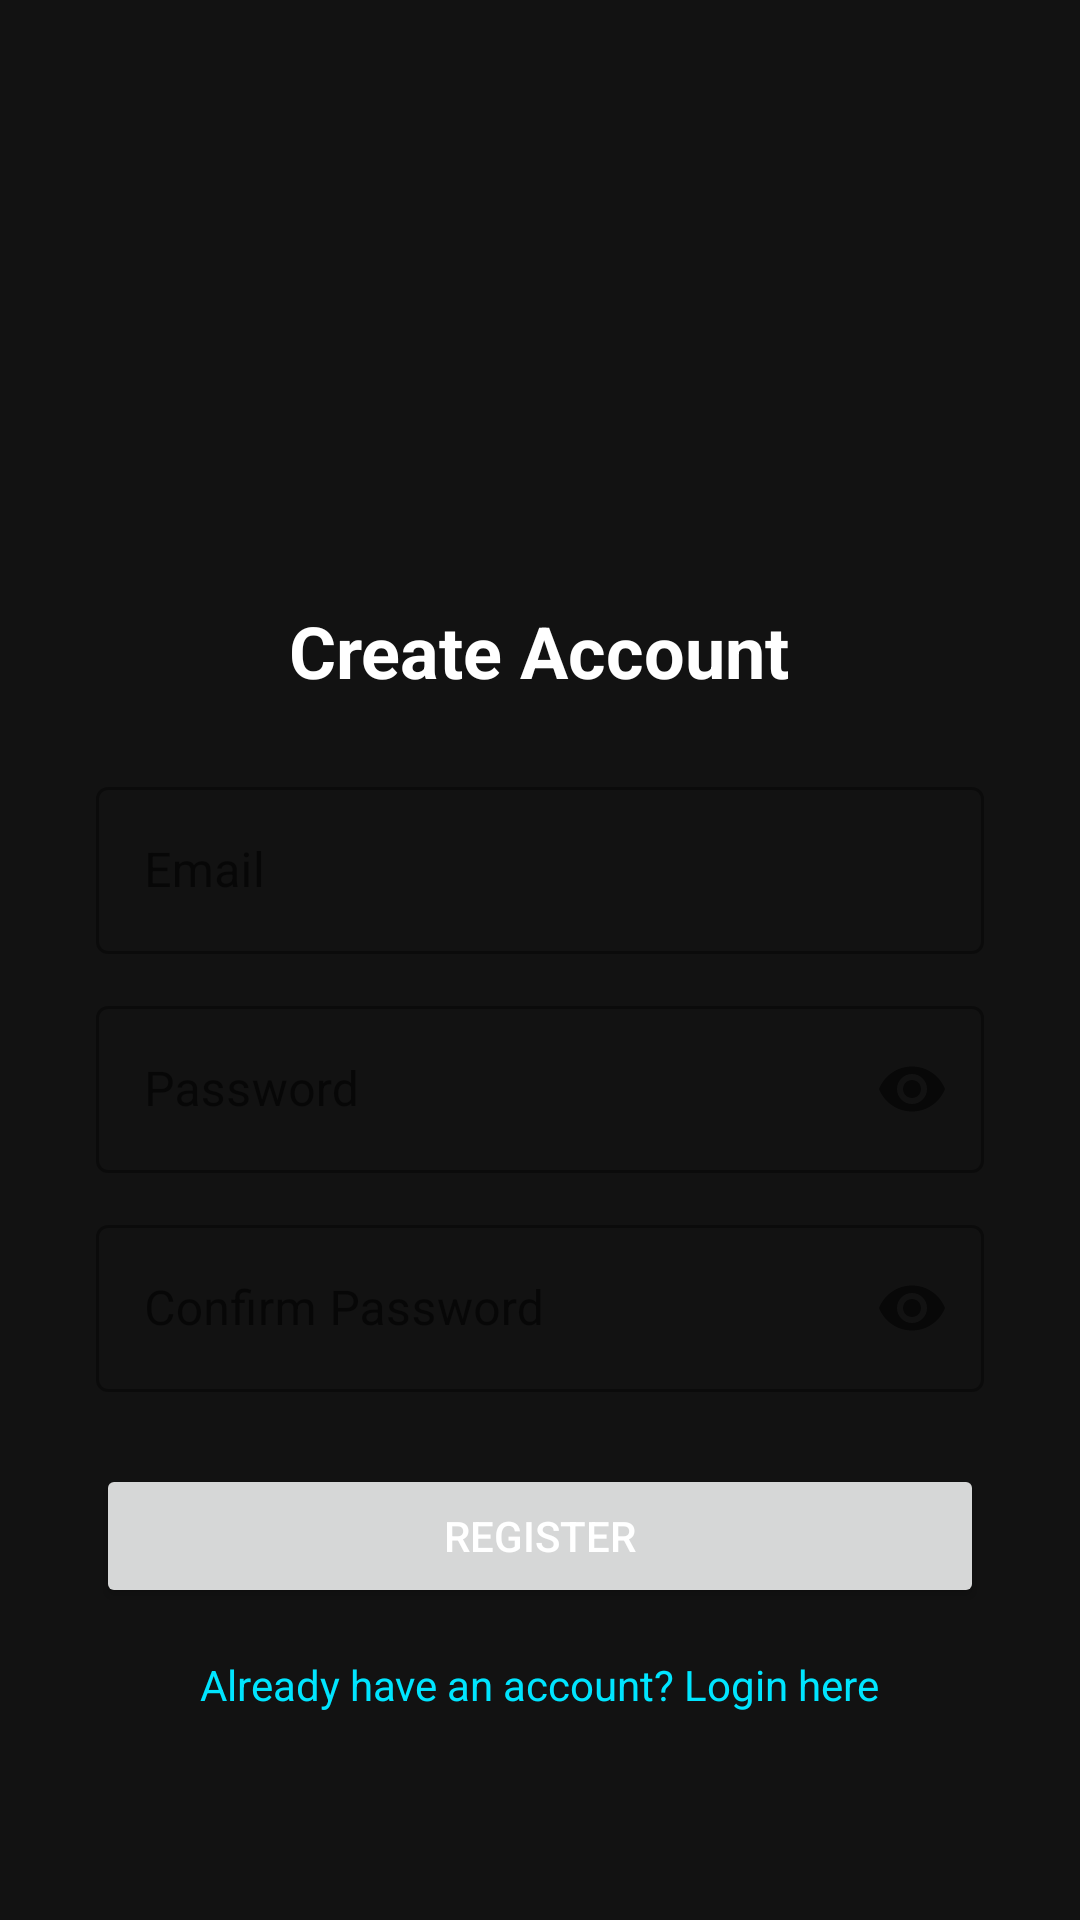

Here is an Android app screen rendered from its layout file. Give the layout XML and the strings, colors and styles it references.
<!-- AndroidManifest.xml: activity theme Theme.Fluxio -->
<!-- res/layout/activity_register.xml -->
<?xml version="1.0" encoding="utf-8"?>
<LinearLayout xmlns:android="http://schemas.android.com/apk/res/android"
    xmlns:app="http://schemas.android.com/apk/res-auto"
    android:layout_width="match_parent"
    android:layout_height="match_parent"
    android:gravity="center"
    android:orientation="vertical"
    android:padding="32dp">

    <ImageView
        android:layout_width="100dp"
        android:layout_height="100dp"
        android:layout_marginBottom="32dp"
        android:src="@drawable/fluxio" />

    <TextView
        android:layout_width="wrap_content"
        android:layout_height="wrap_content"
        android:layout_marginBottom="24dp"
        android:text="Create Account"
        android:textSize="24sp"
        android:textStyle="bold" />

    <com.google.android.material.textfield.TextInputLayout
        android:id="@+id/emailLayout"
        android:layout_width="match_parent"
        android:layout_height="wrap_content"
        android:hint="Email"
        style="@style/Widget.MaterialComponents.TextInputLayout.OutlinedBox">

        <com.google.android.material.textfield.TextInputEditText
            android:id="@+id/emailInput"
            android:layout_width="match_parent"
            android:layout_height="wrap_content"
            android:inputType="textEmailAddress" />
    </com.google.android.material.textfield.TextInputLayout>

    <com.google.android.material.textfield.TextInputLayout
        android:id="@+id/passwordLayout"
        android:layout_width="match_parent"
        android:layout_height="wrap_content"
        android:layout_marginTop="12dp"
        android:hint="Password"
        app:endIconMode="password_toggle"
        style="@style/Widget.MaterialComponents.TextInputLayout.OutlinedBox">

        <com.google.android.material.textfield.TextInputEditText
            android:id="@+id/passwordInput"
            android:layout_width="match_parent"
            android:layout_height="wrap_content"
            android:inputType="textPassword" />
    </com.google.android.material.textfield.TextInputLayout>

    <com.google.android.material.textfield.TextInputLayout
        android:id="@+id/confirmPasswordLayout"
        android:layout_width="match_parent"
        android:layout_height="wrap_content"
        android:layout_marginTop="12dp"
        android:hint="Confirm Password"
        app:endIconMode="password_toggle"
        style="@style/Widget.MaterialComponents.TextInputLayout.OutlinedBox">

        <com.google.android.material.textfield.TextInputEditText
            android:id="@+id/confirmPasswordInput"
            android:layout_width="match_parent"
            android:layout_height="wrap_content"
            android:inputType="textPassword" />
    </com.google.android.material.textfield.TextInputLayout>

    <Button
        android:id="@+id/btnRegister"
        android:layout_width="match_parent"
        android:layout_height="wrap_content"
        android:layout_marginTop="24dp"
        android:text="Register" />

    <TextView
        android:id="@+id/txtLogin"
        android:layout_width="wrap_content"
        android:layout_height="wrap_content"
        android:layout_marginTop="16dp"
        android:text="Already have an account? Login here"
        android:textColor="@color/flux_neon_blue" />

    <ProgressBar
        android:id="@+id/progressBar"
        android:layout_width="wrap_content"
        android:layout_height="wrap_content"
        android:layout_marginTop="16dp"
        android:visibility="gone" />

</LinearLayout>
<!-- resources referenced by this layout -->
<resources>
  <color name="flux_neon_blue">#00E5FF</color>
  <style name="Theme.Fluxio" parent="Theme.MaterialComponents.DayNight.NoActionBar">
          <item name="colorPrimary">@color/flux_neon_blue</item>
          <item name="colorPrimaryVariant">@color/flux_card</item>
          <item name="colorOnPrimary">@color/flux_background</item>
          <item name="colorSecondary">@color/flux_neon_blue</item>
          <item name="colorSecondaryVariant">@color/flux_neon_blue</item>
          <item name="colorOnSecondary">@color/black</item>
          <item name="android:statusBarColor">@color/flux_background</item>
          <item name="android:windowBackground">@color/flux_background</item>
          <item name="android:textColor">@color/text_primary</item>
      </style>
  <color name="flux_card">#1E1E1E</color>
  <color name="flux_background">#121212</color>
  <color name="black">#FF000000</color>
  <color name="text_primary">#FFFFFF</color>
</resources>
